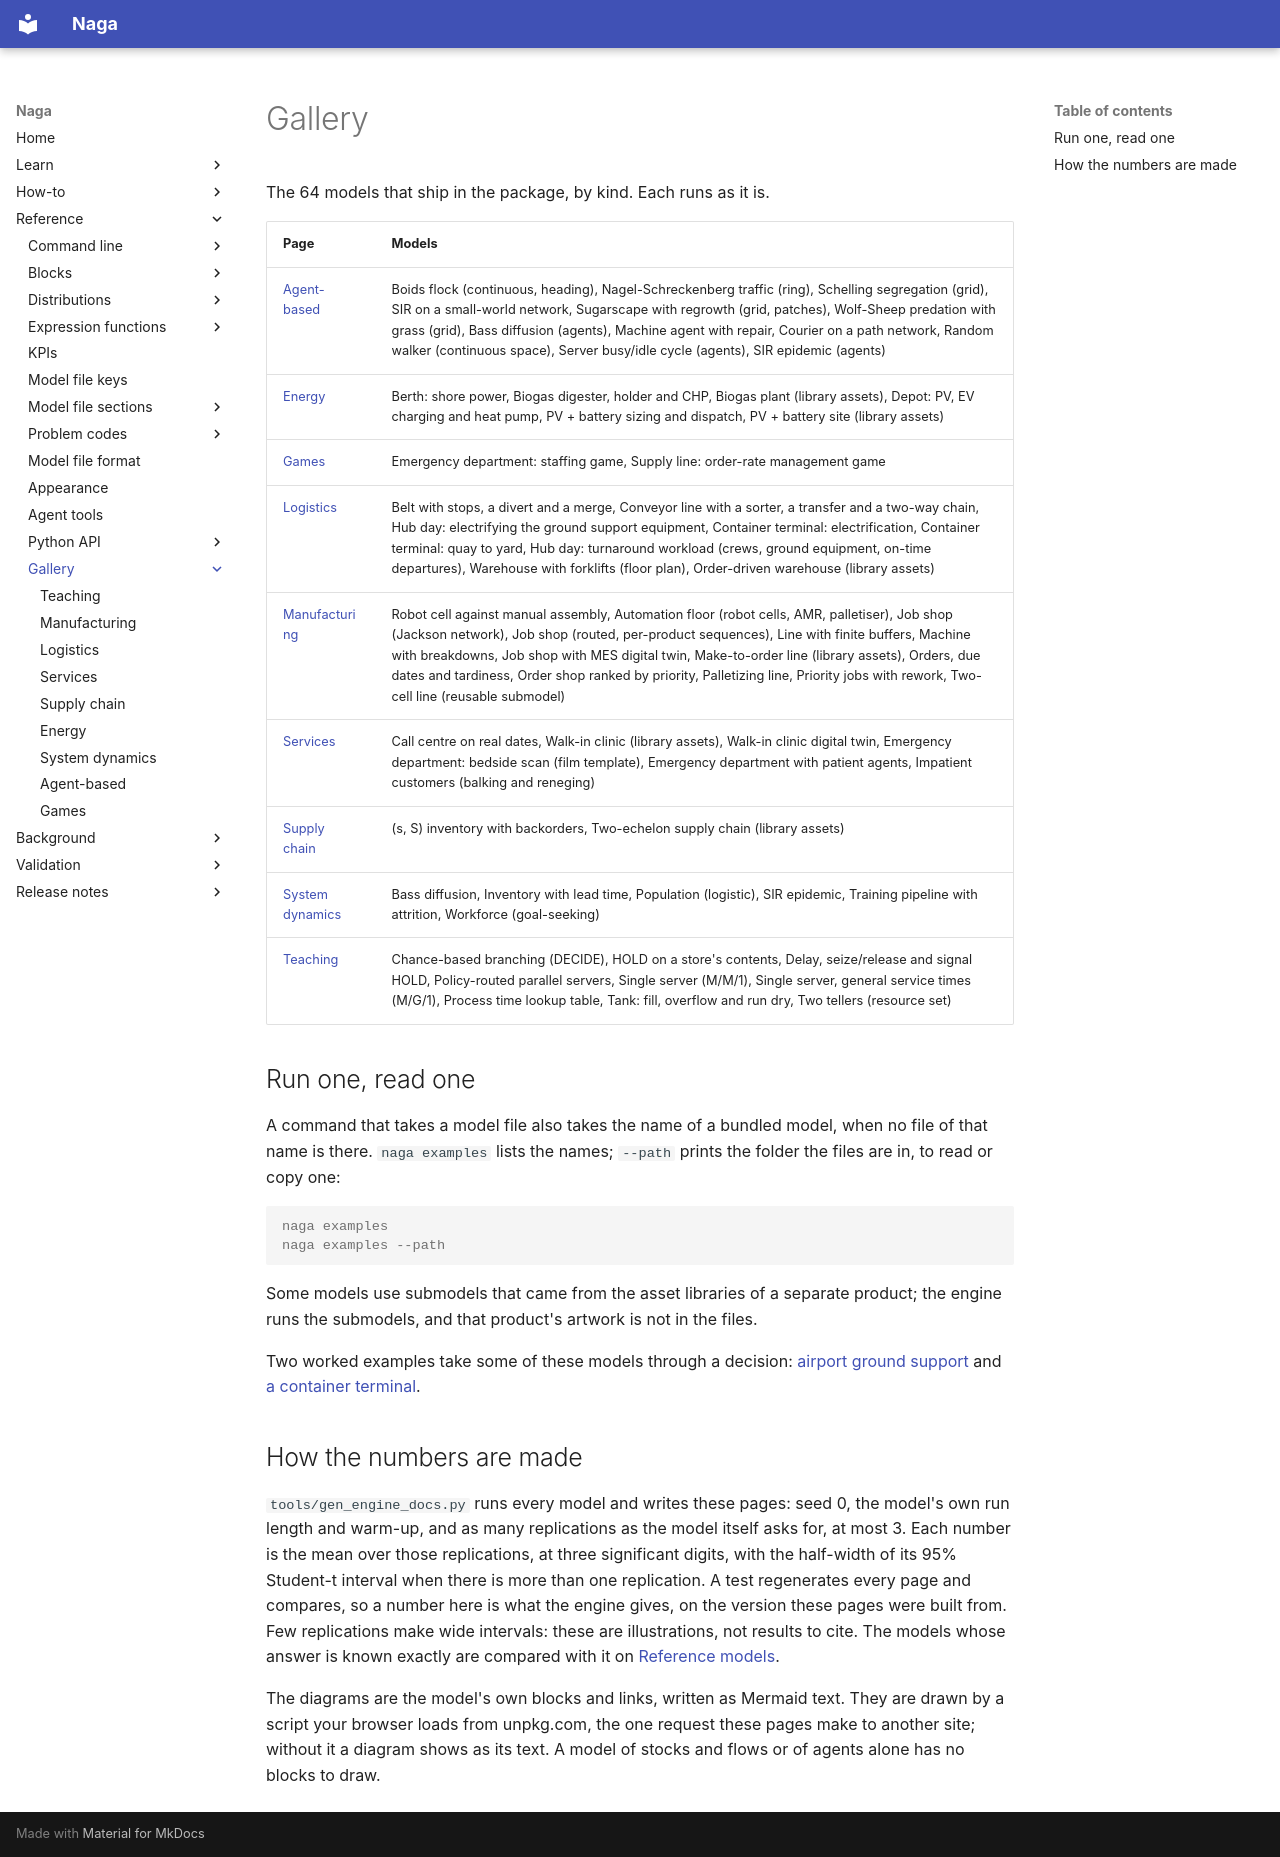

repository: TheMattHub/naga · page: gallery/index.html · generator: mkdocs

<!-- GENERATED by tools/gen_engine_docs.py -- do not edit by hand. -->
<!-- Regenerate with: python tools/gen_engine_docs.py -->

# Gallery

The 64 models that ship in the package, by kind. Each runs as it is.

| Page | Models |
|---|---|
| [Agent-based](agent-based.md) | Boids flock (continuous, heading), Nagel-Schreckenberg traffic (ring), Schelling segregation (grid), SIR on a small-world network, Sugarscape with regrowth (grid, patches), Wolf-Sheep predation with grass (grid), Bass diffusion (agents), Machine agent with repair, Courier on a path network, Random walker (continuous space), Server busy/idle cycle (agents), SIR epidemic (agents) |
| [Energy](energy.md) | Berth: shore power, Biogas digester, holder and CHP, Biogas plant (library assets), Depot: PV, EV charging and heat pump, PV + battery sizing and dispatch, PV + battery site (library assets) |
| [Games](games.md) | Emergency department: staffing game, Supply line: order-rate management game |
| [Logistics](logistics.md) | Belt with stops, a divert and a merge, Conveyor line with a sorter, a transfer and a two-way chain, Hub day: electrifying the ground support equipment, Container terminal: electrification, Container terminal: quay to yard, Hub day: turnaround workload (crews, ground equipment, on-time departures), Warehouse with forklifts (floor plan), Order-driven warehouse (library assets) |
| [Manufacturing](manufacturing.md) | Robot cell against manual assembly, Automation floor (robot cells, AMR, palletiser), Job shop (Jackson network), Job shop (routed, per-product sequences), Line with finite buffers, Machine with breakdowns, Job shop with MES digital twin, Make-to-order line (library assets), Orders, due dates and tardiness, Order shop ranked by priority, Palletizing line, Priority jobs with rework, Two-cell line (reusable submodel) |
| [Services](services.md) | Call centre on real dates, Walk-in clinic (library assets), Walk-in clinic digital twin, Emergency department: bedside scan (film template), Emergency department with patient agents, Impatient customers (balking and reneging) |
| [Supply chain](supply-chain.md) | (s, S) inventory with backorders, Two-echelon supply chain (library assets) |
| [System dynamics](system-dynamics.md) | Bass diffusion, Inventory with lead time, Population (logistic), SIR epidemic, Training pipeline with attrition, Workforce (goal-seeking) |
| [Teaching](teaching.md) | Chance-based branching (DECIDE), HOLD on a store's contents, Delay, seize/release and signal HOLD, Policy-routed parallel servers, Single server (M/M/1), Single server, general service times (M/G/1), Process time lookup table, Tank: fill, overflow and run dry, Two tellers (resource set) |

## Run one, read one

A command that takes a model file also takes the name of a bundled model, when no file of that name is there. `naga examples` lists the names; `--path` prints the folder the files are in, to read or copy one:

```console
naga examples
naga examples --path
```

Some models use submodels that came from the asset libraries of a separate product; the engine runs the submodels, and that product's artwork is not in the files.

Two worked examples take some of these models through a decision: [airport ground support](../worked-examples/airport-ground-support.md) and [a container terminal](../worked-examples/container-terminal.md).

## How the numbers are made

`tools/gen_engine_docs.py` runs every model and writes these pages: seed 0, the model's own run length and warm-up, and as many replications as the model itself asks for, at most 3. Each number is the mean over those replications, at three significant digits, with the half-width of its 95% Student-t interval when there is more than one replication. A test regenerates every page and compares, so a number here is what the engine gives, on the version these pages were built from. Few replications make wide intervals: these are illustrations, not results to cite. The models whose answer is known exactly are compared with it on [Reference models](../validation/reference-models.md).

The diagrams are the model's own blocks and links, written as Mermaid text. They are drawn by a script your browser loads from unpkg.com, the one request these pages make to another site; without it a diagram shows as its text. A model of stocks and flows or of agents alone has no blocks to draw.
